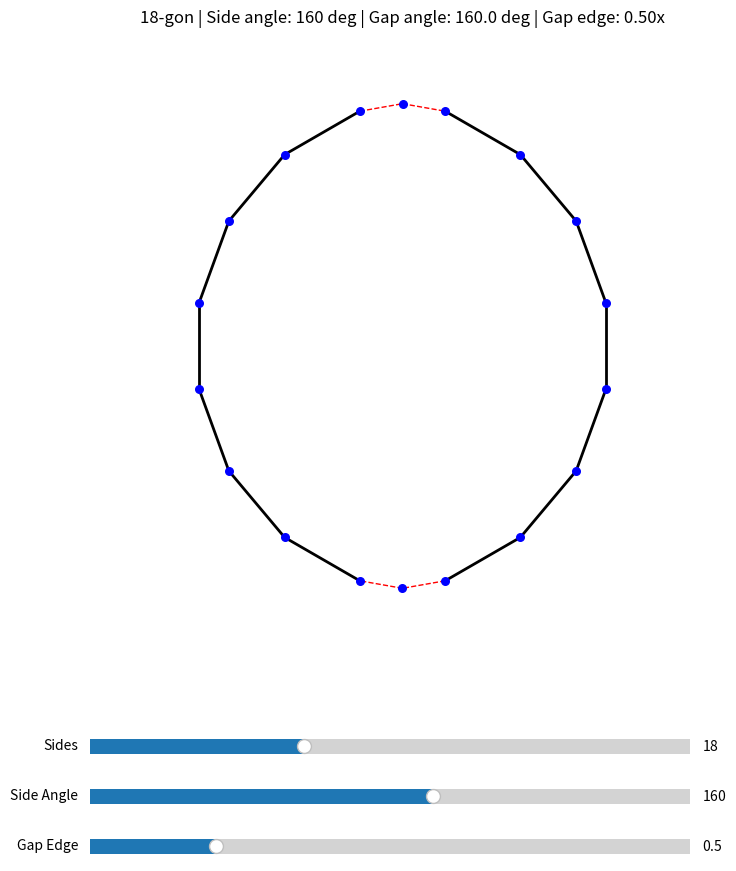

Here is the Python script that generated this plot:
#!/usr/bin/env python3
"""
Lamp silhouette generator (18-gon style).
- Top 2 and bottom 2 edges are invisible (but vertices exist)
- All visible side edges have equal length
- Top/bottom (invisible) edge lengths are adjustable
- Side vertex angles are adjustable
- Top/bottom vertex angles adjust automatically to close the polygon
"""

import math
import matplotlib.pyplot as plt
from matplotlib.collections import LineCollection
from matplotlib.widgets import Slider

# Configuration
INITIAL_NUM_SIDES = 18
INITIAL_SIDE_ANGLE = 160  # degrees
INITIAL_GAP_EDGE_RATIO = 0.5  # ratio of gap edge length to side edge length
MISSING_TOP_EDGES = 2
MISSING_BOTTOM_EDGES = 2
FIGURE_SIZE = (10, 10)
LINE_WIDTH = 2
LINE_COLOR = "black"
VERTEX_COLOR = "blue"
VERTEX_SIZE = 30

# Slider configuration
SLIDER_COLOR = "lightgoldenrodyellow"
SLIDER_HEIGHT = 0.03

# Constraints
MIN_NUM_SIDES = 8
MAX_NUM_SIDES = 36


def generate_lamp_polygon(num_sides, side_angle_deg, gap_edge_ratio):
    """
    Generate a symmetric polygon where:
    - Side vertices have the specified interior angle
    - Top/bottom (gap) vertices have angles computed to close the polygon
    - Side edges all have length 1
    - Gap edges have length = gap_edge_ratio
    """
    if num_sides % 2 != 0:
        num_sides += 1

    half_n = num_sides // 2

    num_top_edges_per_side = MISSING_TOP_EDGES // 2
    num_bottom_edges_per_side = MISSING_BOTTOM_EDGES // 2

    # Calculate gap vertex angle from total angle sum
    total_angle_sum = (num_sides - 2) * 180
    num_gap_vertices = (MISSING_TOP_EDGES + 1) + (MISSING_BOTTOM_EDGES + 1)
    num_side_vertices = num_sides - num_gap_vertices

    side_angle_sum = num_side_vertices * side_angle_deg
    remaining_angle_sum = total_angle_sum - side_angle_sum
    gap_vertex_angle = remaining_angle_sum / num_gap_vertices

    # Build right half from top to bottom
    right_vertices = [(0.0, 0.0)]

    direction = -math.pi/2 + math.radians(gap_vertex_angle / 2)
    x, y = 0.0, 0.0

    for i in range(half_n):
        # Determine edge length
        if i < num_top_edges_per_side:
            edge_len = gap_edge_ratio
        elif i >= half_n - num_bottom_edges_per_side:
            edge_len = gap_edge_ratio
        else:
            edge_len = 1.0

        x += edge_len * math.cos(direction)
        y += edge_len * math.sin(direction)
        right_vertices.append((x, y))

        vertex_index = i + 1

        if vertex_index <= num_top_edges_per_side:
            interior_angle = gap_vertex_angle
        elif vertex_index >= half_n - num_bottom_edges_per_side:
            interior_angle = gap_vertex_angle
        else:
            interior_angle = side_angle_deg

        exterior_angle = 180 - interior_angle
        direction -= math.radians(exterior_angle)

    # Mirror to create left half
    left_vertices = [(-v[0], v[1]) for v in reversed(right_vertices[1:-1])]
    vertices = right_vertices + left_vertices

    # Center and normalize
    cx = sum(v[0] for v in vertices) / len(vertices)
    cy = sum(v[1] for v in vertices) / len(vertices)
    vertices = [(v[0] - cx, v[1] - cy) for v in vertices]

    max_coord = max(max(abs(v[0]), abs(v[1])) for v in vertices)
    if max_coord > 0:
        vertices = [(v[0] / max_coord, v[1] / max_coord) for v in vertices]

    return vertices, gap_vertex_angle


def find_gap_edges(num_vertices):
    """Determine which edge indices are in the top/bottom gaps."""
    half_n = num_vertices // 2

    top_edges = set()
    for i in range(MISSING_TOP_EDGES // 2):
        top_edges.add(i)
        top_edges.add(num_vertices - 1 - i)

    bottom_edges = set()
    for i in range(MISSING_BOTTOM_EDGES // 2):
        bottom_edges.add(half_n - 1 - i)
        bottom_edges.add(half_n + i)

    return top_edges | bottom_edges


class LampViewer:
    """Interactive lamp silhouette viewer with sliders."""

    def __init__(self):
        self.num_sides = INITIAL_NUM_SIDES
        self.side_angle = INITIAL_SIDE_ANGLE
        self.gap_edge_ratio = INITIAL_GAP_EDGE_RATIO
        self.gap_angle = INITIAL_SIDE_ANGLE

        self.fig, self.ax = plt.subplots(figsize=FIGURE_SIZE)
        plt.subplots_adjust(bottom=0.25)

        self.line_collection = None
        self.gap_collection = None
        self.scatter = None

        self._create_sliders()
        self._draw()

    def _create_sliders(self):
        """Create the control sliders."""
        ax_num_sides = plt.axes([0.2, 0.15, 0.6, SLIDER_HEIGHT], facecolor=SLIDER_COLOR)
        ax_side_angle = plt.axes([0.2, 0.10, 0.6, SLIDER_HEIGHT], facecolor=SLIDER_COLOR)
        ax_gap_ratio = plt.axes([0.2, 0.05, 0.6, SLIDER_HEIGHT], facecolor=SLIDER_COLOR)

        self.slider_num_sides = Slider(
            ax_num_sides, "Sides", MIN_NUM_SIDES, MAX_NUM_SIDES,
            valinit=INITIAL_NUM_SIDES, valstep=2
        )
        self.slider_side_angle = Slider(
            ax_side_angle, "Side Angle", 140, 175,
            valinit=INITIAL_SIDE_ANGLE, valstep=1
        )
        self.slider_gap_ratio = Slider(
            ax_gap_ratio, "Gap Edge", 0.1, 2.0,
            valinit=INITIAL_GAP_EDGE_RATIO, valstep=0.05
        )

        self.slider_num_sides.on_changed(self._on_slider_change)
        self.slider_side_angle.on_changed(self._on_slider_change)
        self.slider_gap_ratio.on_changed(self._on_slider_change)

    def _on_slider_change(self, _val):
        """Handle slider value changes."""
        self.num_sides = int(self.slider_num_sides.val)
        self.side_angle = self.slider_side_angle.val
        self.gap_edge_ratio = self.slider_gap_ratio.val
        self._draw()

    def _draw(self):
        """Draw the lamp silhouette with current parameters."""
        if self.line_collection is not None:
            self.line_collection.remove()
        if self.gap_collection is not None:
            self.gap_collection.remove()
        if self.scatter is not None:
            self.scatter.remove()

        vertices, gap_angle = generate_lamp_polygon(
            self.num_sides, self.side_angle, self.gap_edge_ratio
        )
        self.gap_angle = gap_angle

        gap_edges = find_gap_edges(len(vertices))
        num_v = len(vertices)

        # Draw visible edges (solid black)
        lines = []
        for i in range(num_v):
            if i not in gap_edges:
                v1 = vertices[i]
                v2 = vertices[(i + 1) % num_v]
                lines.append([v1, v2])

        self.line_collection = LineCollection(lines, colors=LINE_COLOR, linewidths=LINE_WIDTH)
        self.ax.add_collection(self.line_collection)

        # Draw gap edges (dashed red)
        gap_lines = []
        for i in gap_edges:
            v1 = vertices[i]
            v2 = vertices[(i + 1) % num_v]
            gap_lines.append([v1, v2])

        self.gap_collection = LineCollection(
            gap_lines, colors='red', linewidths=1, linestyles='dashed'
        )
        self.ax.add_collection(self.gap_collection)

        # Draw vertices
        xs = [v[0] for v in vertices]
        ys = [v[1] for v in vertices]
        self.scatter = self.ax.scatter(xs, ys, c=VERTEX_COLOR, s=VERTEX_SIZE, zorder=5)

        self.ax.set_aspect("equal")
        self.ax.set_xlim(-1.3, 1.3)
        self.ax.set_ylim(-1.3, 1.3)
        self.ax.axis("off")

        self.ax.set_title(
            f"{self.num_sides}-gon | "
            f"Side angle: {self.side_angle:.0f} deg | "
            f"Gap angle: {self.gap_angle:.1f} deg | "
            f"Gap edge: {self.gap_edge_ratio:.2f}x"
        )

        self.fig.canvas.draw_idle()

    def show(self):
        """Display the interactive viewer."""
        plt.show()


def main():
    """Launch the interactive lamp viewer."""
    viewer = LampViewer()
    viewer.show()


if __name__ == "__main__":
    main()
